Run: headless pygame with SDL's dummy video driver; simulated clock (each Clock.tick advances the game by its frame time, no real sleeping); random seed 0; keys injected as events and as key.get_pressed() state; no mouse input; restart key R tapped at the start of phases 3 and 4.
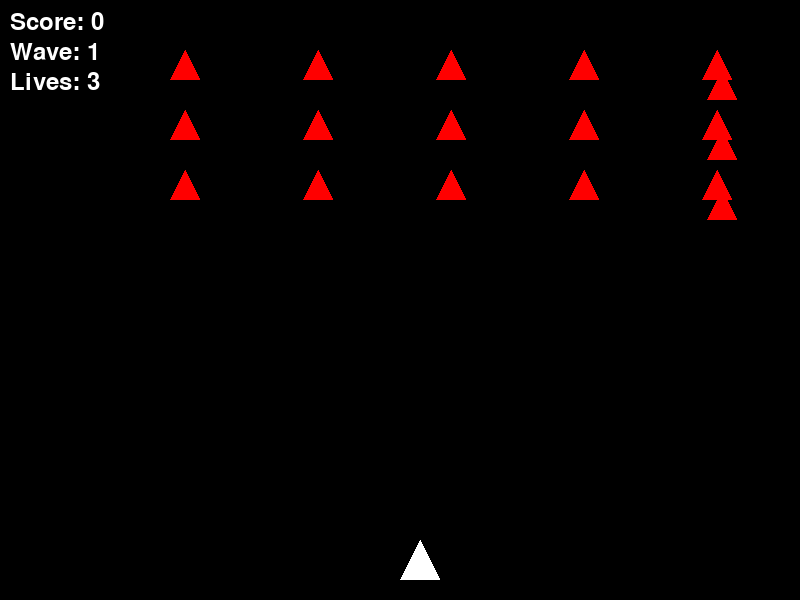
Frame 1 of 4 · flips 1–60 · no input
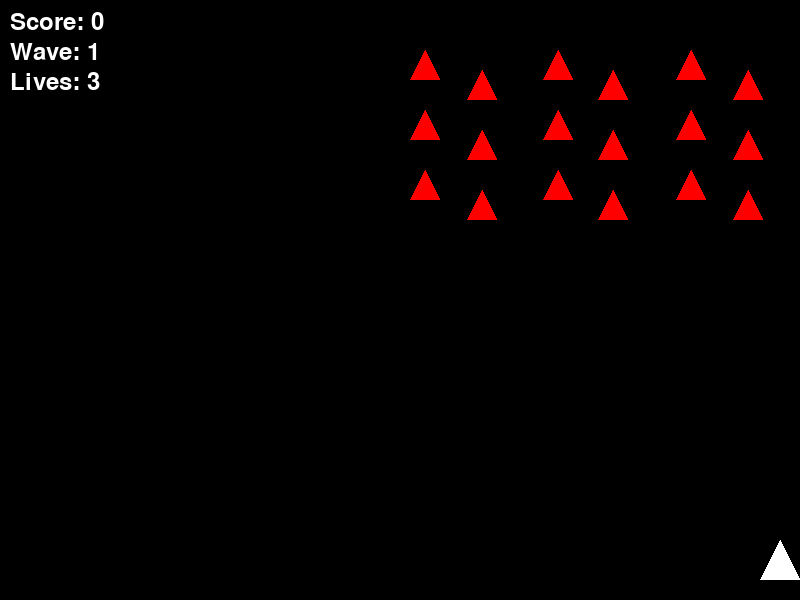
Frame 2 of 4 · flips 61–180 · tapped SPACE, RETURN · held RIGHT (→), D
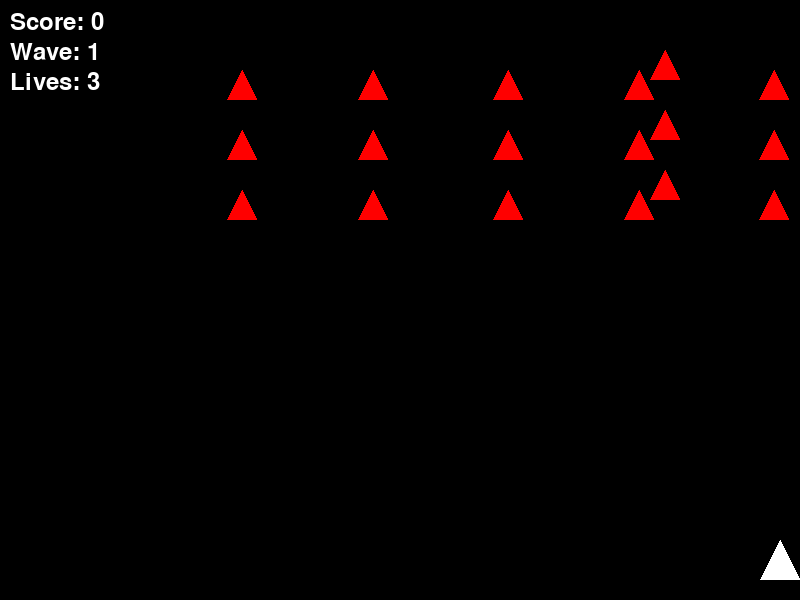
Frame 3 of 4 · flips 181–300 · tapped R · held DOWN (↓), S
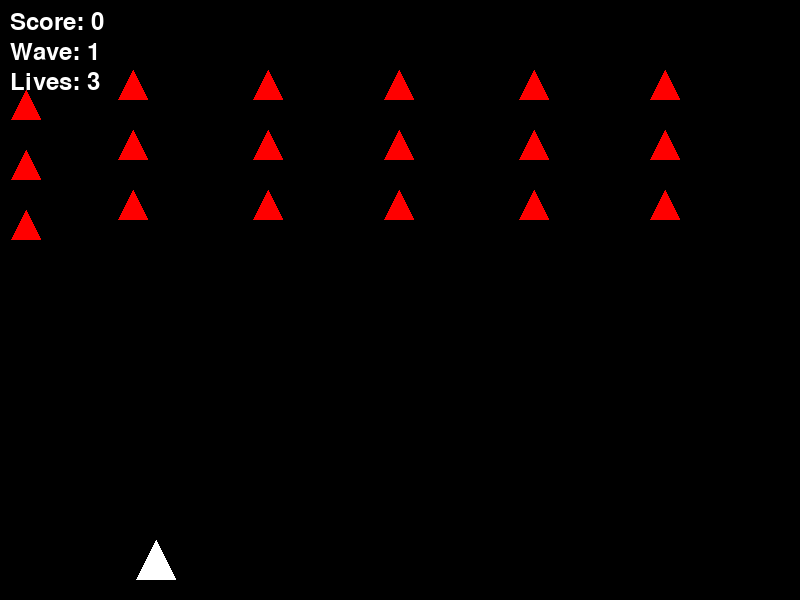
Frame 4 of 4 · flips 301–420 · tapped R · held LEFT (←), A, UP (↑), W

The pygame program that drew these frames:

import pygame
import random
import math
import os

class SpaceShooter:
    def __init__(self):
        pygame.init()
        pygame.mixer.init()

        # Display settings
        self.screen_width = 800
        self.screen_height = 600
        self.screen = pygame.display.set_mode((self.screen_width, self.screen_height))
        pygame.display.set_caption("Space Shooter")
        
        # Colors
        self.BLACK = (0, 0, 0)
        self.WHITE = (255, 255, 255)
        self.RED = (255, 0, 0)
        self.GREEN = (0, 255, 0)
        
        # Game states
        self.running = True
        self.game_over = False
        self.score = 0
        self.lives = 3
        self.wave = 1
        
        # Clock and timing
        self.clock = pygame.time.Clock()
        self.FPS = 60
        
        # Load assets
        self.load_assets()
        
        # Initialize game objects
        self.init_game_objects()

    def load_assets(self):
        # Create simple shapes for entities if no images available
        self.player_ship = pygame.Surface((40, 40), pygame.SRCALPHA)
        pygame.draw.polygon(self.player_ship, self.WHITE, [(20, 0), (0, 40), (40, 40)])
        
        self.enemy_ship = pygame.Surface((30, 30), pygame.SRCALPHA)
        pygame.draw.polygon(self.enemy_ship, self.RED, [(15, 0), (30, 30), (0, 30)])
        
        self.bullet = pygame.Surface((4, 12), pygame.SRCALPHA)
        pygame.draw.rect(self.bullet, self.GREEN, (0, 0, 4, 12))
        
        # Font
        self.font = pygame.font.Font(None, 36)

    def init_game_objects(self):
        # Player attributes
        self.player_pos = [self.screen_width // 2, self.screen_height - 60]
        self.player_speed = 6
        self.player_velocity = [0, 0]
        self.player_acceleration = 0.5
        self.player_friction = 0.92
        
        # Enemy attributes
        self.enemies = []
        self.spawn_wave()
        
        # Bullet attributes
        self.bullets = []
        self.bullet_speed = 10
        self.last_shot_time = 0
        self.shot_delay = 250  # Milliseconds between shots

    def spawn_wave(self):
        self.enemies.clear()
        enemy_rows = 3
        enemies_per_row = 6
        
        for row in range(enemy_rows):
            for col in range(enemies_per_row):
                x = col * (self.screen_width // enemies_per_row) + 50
                y = row * 60 + 50
                enemy = {
                    'pos': [x, y],
                    'velocity': [2, 0],
                    'health': 1
                }
                self.enemies.append(enemy)

    def handle_input(self):
        keys = pygame.key.get_pressed()
        
        # Horizontal movement with acceleration
        if keys[pygame.K_LEFT]:
            self.player_velocity[0] -= self.player_acceleration
        if keys[pygame.K_RIGHT]:
            self.player_velocity[0] += self.player_acceleration
            
        # Apply friction and velocity
        self.player_velocity[0] *= self.player_friction
        self.player_pos[0] += self.player_velocity[0]
        
        # Keep player in bounds
        self.player_pos[0] = max(0, min(self.player_pos[0], self.screen_width - 40))
        
        # Shooting
        current_time = pygame.time.get_ticks()
        if keys[pygame.K_SPACE] and current_time - self.last_shot_time > self.shot_delay:
            self.shoot()
            self.last_shot_time = current_time

    def shoot(self):
        bullet_pos = [self.player_pos[0] + 18, self.player_pos[1] - 10]
        self.bullets.append(bullet_pos)

    def update_enemies(self):
        for enemy in self.enemies:
            # Update enemy position
            enemy['pos'][0] += enemy['velocity'][0]
            
            # Check for wall collision
            if enemy['pos'][0] <= 0 or enemy['pos'][0] >= self.screen_width - 30:
                enemy['velocity'][0] *= -1
                enemy['pos'][1] += 20  # Move down when hitting wall
                
            # Check if enemies reached player
            if enemy['pos'][1] + 30 >= self.player_pos[1]:
                self.game_over = True

    def update_bullets(self):
        for bullet in self.bullets[:]:
            bullet[1] -= self.bullet_speed
            if bullet[1] < -10:
                self.bullets.remove(bullet)

    def check_collisions(self):
        for bullet in self.bullets[:]:
            for enemy in self.enemies[:]:
                if (bullet[0] > enemy['pos'][0] and 
                    bullet[0] < enemy['pos'][0] + 30 and
                    bullet[1] > enemy['pos'][1] and 
                    bullet[1] < enemy['pos'][1] + 30):
                    
                    if bullet in self.bullets:
                        self.bullets.remove(bullet)
                    self.enemies.remove(enemy)
                    self.score += 100
                    
                    # Check for wave completion
                    if not self.enemies:
                        self.wave += 1
                        self.spawn_wave()
                    break

    def draw(self):
        self.screen.fill(self.BLACK)
        
        # Draw player
        self.screen.blit(self.player_ship, self.player_pos)
        
        # Draw enemies
        for enemy in self.enemies:
            self.screen.blit(self.enemy_ship, enemy['pos'])
        
        # Draw bullets
        for bullet in self.bullets:
            self.screen.blit(self.bullet, bullet)
        
        # Draw HUD
        score_text = self.font.render(f'Score: {self.score}', True, self.WHITE)
        wave_text = self.font.render(f'Wave: {self.wave}', True, self.WHITE)
        lives_text = self.font.render(f'Lives: {self.lives}', True, self.WHITE)
        
        self.screen.blit(score_text, (10, 10))
        self.screen.blit(wave_text, (10, 40))
        self.screen.blit(lives_text, (10, 70))
        
        if self.game_over:
            game_over_text = self.font.render('GAME OVER - Press R to Restart', True, self.RED)
            text_rect = game_over_text.get_rect(center=(self.screen_width/2, self.screen_height/2))
            self.screen.blit(game_over_text, text_rect)
        
        pygame.display.flip()

    def run(self):
        while self.running:
            self.clock.tick(self.FPS)
            
            for event in pygame.event.get():
                if event.type == pygame.QUIT:
                    self.running = False
                if event.type == pygame.KEYDOWN:
                    if event.key == pygame.K_r and self.game_over:
                        self.game_over = False
                        self.score = 0
                        self.wave = 1
                        self.lives = 3
                        self.init_game_objects()
            
            if not self.game_over:
                self.handle_input()
                self.update_enemies()
                self.update_bullets()
                self.check_collisions()
            
            self.draw()
        
        pygame.quit()

if __name__ == "__main__":
    game = SpaceShooter()
    game.run()
